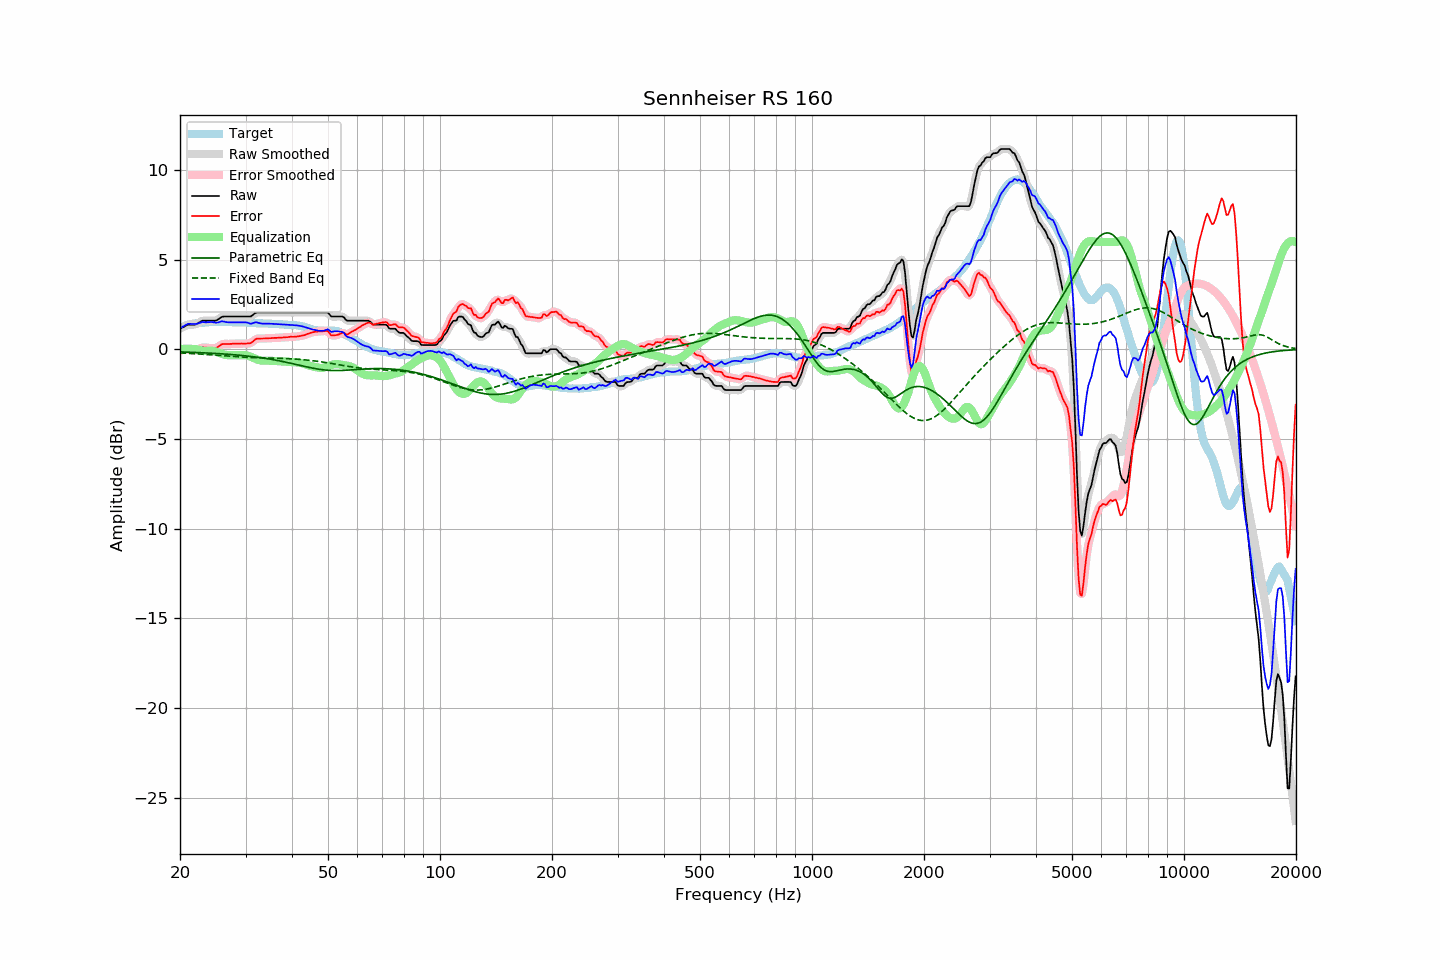

Data behind this chart, as committed beside it:
frequency, raw, error, smoothed, error_smoothed, equalization, parametric_eq, fixed_band_eq, equalized_raw, equalized_smoothed, target
20.00, 1.16, -0.05, 1.15, -0.06, 0.02, -0.14, -0.19, 1.17, 1.17, 1.21
20.20, 1.21, -0.04, 1.21, -0.04, 0.03, -0.14, -0.20, 1.23, 1.23, 1.25
20.40, 1.25, -0.03, 1.26, -0.02, 0.03, -0.14, -0.20, 1.28, 1.29, 1.28
20.61, 1.29, -0.01, 1.30, -0.01, 0.04, -0.14, -0.21, 1.33, 1.34, 1.31
20.81, 1.35, -0.00, 1.34, -0.00, 0.04, -0.15, -0.21, 1.39, 1.39, 1.35
21.02, 1.39, -0.00, 1.37, -0.00, 0.04, -0.15, -0.21, 1.43, 1.42, 1.39
21.23, 1.39, -0.01, 1.39, -0.01, 0.04, -0.15, -0.22, 1.43, 1.43, 1.40
21.44, 1.39, -0.03, 1.39, -0.03, 0.03, -0.16, -0.22, 1.42, 1.42, 1.42
21.66, 1.39, -0.05, 1.38, -0.05, 0.03, -0.16, -0.23, 1.42, 1.42, 1.44
21.87, 1.39, -0.06, 1.39, -0.06, 0.03, -0.16, -0.24, 1.41, 1.42, 1.45
22.09, 1.41, -0.06, 1.41, -0.05, 0.01, -0.17, -0.24, 1.42, 1.43, 1.47
22.31, 1.46, -0.01, 1.45, -0.02, -0.01, -0.17, -0.25, 1.45, 1.45, 1.47
22.54, 1.51, 0.03, 1.51, 0.03, -0.03, -0.18, -0.25, 1.48, 1.48, 1.48
22.76, 1.56, 0.07, 1.56, 0.08, -0.05, -0.18, -0.26, 1.51, 1.51, 1.49
22.99, 1.61, 0.12, 1.59, 0.10, -0.07, -0.18, -0.26, 1.54, 1.52, 1.49
23.22, 1.61, 0.11, 1.61, 0.11, -0.09, -0.19, -0.27, 1.52, 1.52, 1.49
23.45, 1.61, 0.10, 1.61, 0.11, -0.09, -0.19, -0.28, 1.51, 1.52, 1.50
23.69, 1.61, 0.09, 1.61, 0.09, -0.09, -0.20, -0.28, 1.52, 1.52, 1.51
23.92, 1.61, 0.08, 1.61, 0.08, -0.08, -0.20, -0.29, 1.52, 1.52, 1.52
24.16, 1.61, 0.07, 1.61, 0.07, -0.08, -0.21, -0.30, 1.53, 1.53, 1.53
24.40, 1.61, 0.06, 1.60, 0.07, -0.08, -0.21, -0.30, 1.53, 1.53, 1.54
24.65, 1.61, 0.07, 1.60, 0.07, -0.09, -0.22, -0.31, 1.52, 1.51, 1.53
24.89, 1.61, 0.07, 1.61, 0.08, -0.11, -0.22, -0.32, 1.50, 1.50, 1.53
25.14, 1.64, 0.11, 1.64, 0.11, -0.14, -0.23, -0.32, 1.50, 1.50, 1.53
25.39, 1.70, 0.17, 1.70, 0.17, -0.18, -0.23, -0.33, 1.52, 1.52, 1.53
25.65, 1.76, 0.23, 1.76, 0.23, -0.21, -0.24, -0.34, 1.55, 1.55, 1.53
25.91, 1.81, 0.29, 1.81, 0.28, -0.24, -0.24, -0.34, 1.57, 1.56, 1.52
26.16, 1.84, 0.31, 1.83, 0.31, -0.27, -0.25, -0.35, 1.56, 1.56, 1.53
26.43, 1.84, 0.31, 1.84, 0.31, -0.30, -0.26, -0.36, 1.54, 1.54, 1.53
26.69, 1.84, 0.31, 1.84, 0.31, -0.31, -0.26, -0.36, 1.52, 1.53, 1.53
26.96, 1.84, 0.31, 1.84, 0.31, -0.32, -0.27, -0.37, 1.52, 1.52, 1.53
27.23, 1.84, 0.31, 1.84, 0.31, -0.32, -0.28, -0.38, 1.51, 1.51, 1.53
27.50, 1.84, 0.31, 1.84, 0.31, -0.32, -0.28, -0.38, 1.51, 1.51, 1.53
27.77, 1.84, 0.32, 1.84, 0.32, -0.32, -0.29, -0.39, 1.52, 1.52, 1.52
28.05, 1.84, 0.32, 1.84, 0.32, -0.32, -0.30, -0.40, 1.52, 1.52, 1.51
28.33, 1.84, 0.33, 1.84, 0.33, -0.32, -0.31, -0.40, 1.51, 1.51, 1.50
28.62, 1.84, 0.32, 1.84, 0.33, -0.32, -0.31, -0.41, 1.51, 1.51, 1.51
28.90, 1.84, 0.32, 1.84, 0.33, -0.32, -0.32, -0.41, 1.51, 1.51, 1.51
29.19, 1.84, 0.33, 1.84, 0.33, -0.32, -0.33, -0.42, 1.51, 1.51, 1.50
29.48, 1.84, 0.33, 1.84, 0.33, -0.32, -0.34, -0.43, 1.52, 1.52, 1.51
29.78, 1.84, 0.33, 1.84, 0.33, -0.32, -0.35, -0.43, 1.52, 1.52, 1.51
30.08, 1.84, 0.33, 1.84, 0.33, -0.33, -0.36, -0.44, 1.51, 1.51, 1.51
30.38, 1.84, 0.34, 1.83, 0.33, -0.34, -0.37, -0.44, 1.49, 1.48, 1.50
30.68, 1.84, 0.34, 1.83, 0.34, -0.37, -0.38, -0.44, 1.46, 1.46, 1.50
30.99, 1.84, 0.35, 1.86, 0.37, -0.41, -0.39, -0.45, 1.43, 1.45, 1.48
31.30, 1.91, 0.42, 1.91, 0.42, -0.45, -0.40, -0.45, 1.46, 1.46, 1.48
31.61, 1.98, 0.49, 1.97, 0.50, -0.49, -0.41, -0.46, 1.49, 1.49, 1.48
31.93, 2.04, 0.57, 2.03, 0.56, -0.52, -0.42, -0.46, 1.52, 1.51, 1.47
32.24, 2.07, 0.61, 2.06, 0.60, -0.56, -0.43, -0.46, 1.51, 1.50, 1.46
32.57, 2.07, 0.61, 2.07, 0.61, -0.59, -0.44, -0.46, 1.48, 1.48, 1.46
32.89, 2.07, 0.61, 2.07, 0.61, -0.61, -0.46, -0.47, 1.46, 1.46, 1.46
33.22, 2.07, 0.61, 2.07, 0.61, -0.62, -0.47, -0.47, 1.44, 1.44, 1.46
33.55, 2.07, 0.61, 2.07, 0.61, -0.63, -0.48, -0.47, 1.44, 1.44, 1.45
33.89, 2.07, 0.61, 2.07, 0.61, -0.62, -0.50, -0.47, 1.44, 1.44, 1.45
34.23, 2.07, 0.62, 2.07, 0.62, -0.62, -0.51, -0.48, 1.44, 1.44, 1.45
34.57, 2.07, 0.63, 2.07, 0.62, -0.62, -0.53, -0.48, 1.44, 1.44, 1.44
34.92, 2.07, 0.63, 2.07, 0.63, -0.63, -0.54, -0.48, 1.44, 1.44, 1.44
35.27, 2.07, 0.63, 2.07, 0.64, -0.63, -0.56, -0.48, 1.43, 1.43, 1.43
35.62, 2.07, 0.64, 2.07, 0.64, -0.64, -0.57, -0.49, 1.43, 1.43, 1.42
35.97, 2.07, 0.65, 2.07, 0.64, -0.64, -0.59, -0.49, 1.42, 1.42, 1.42
... 635 more rows
